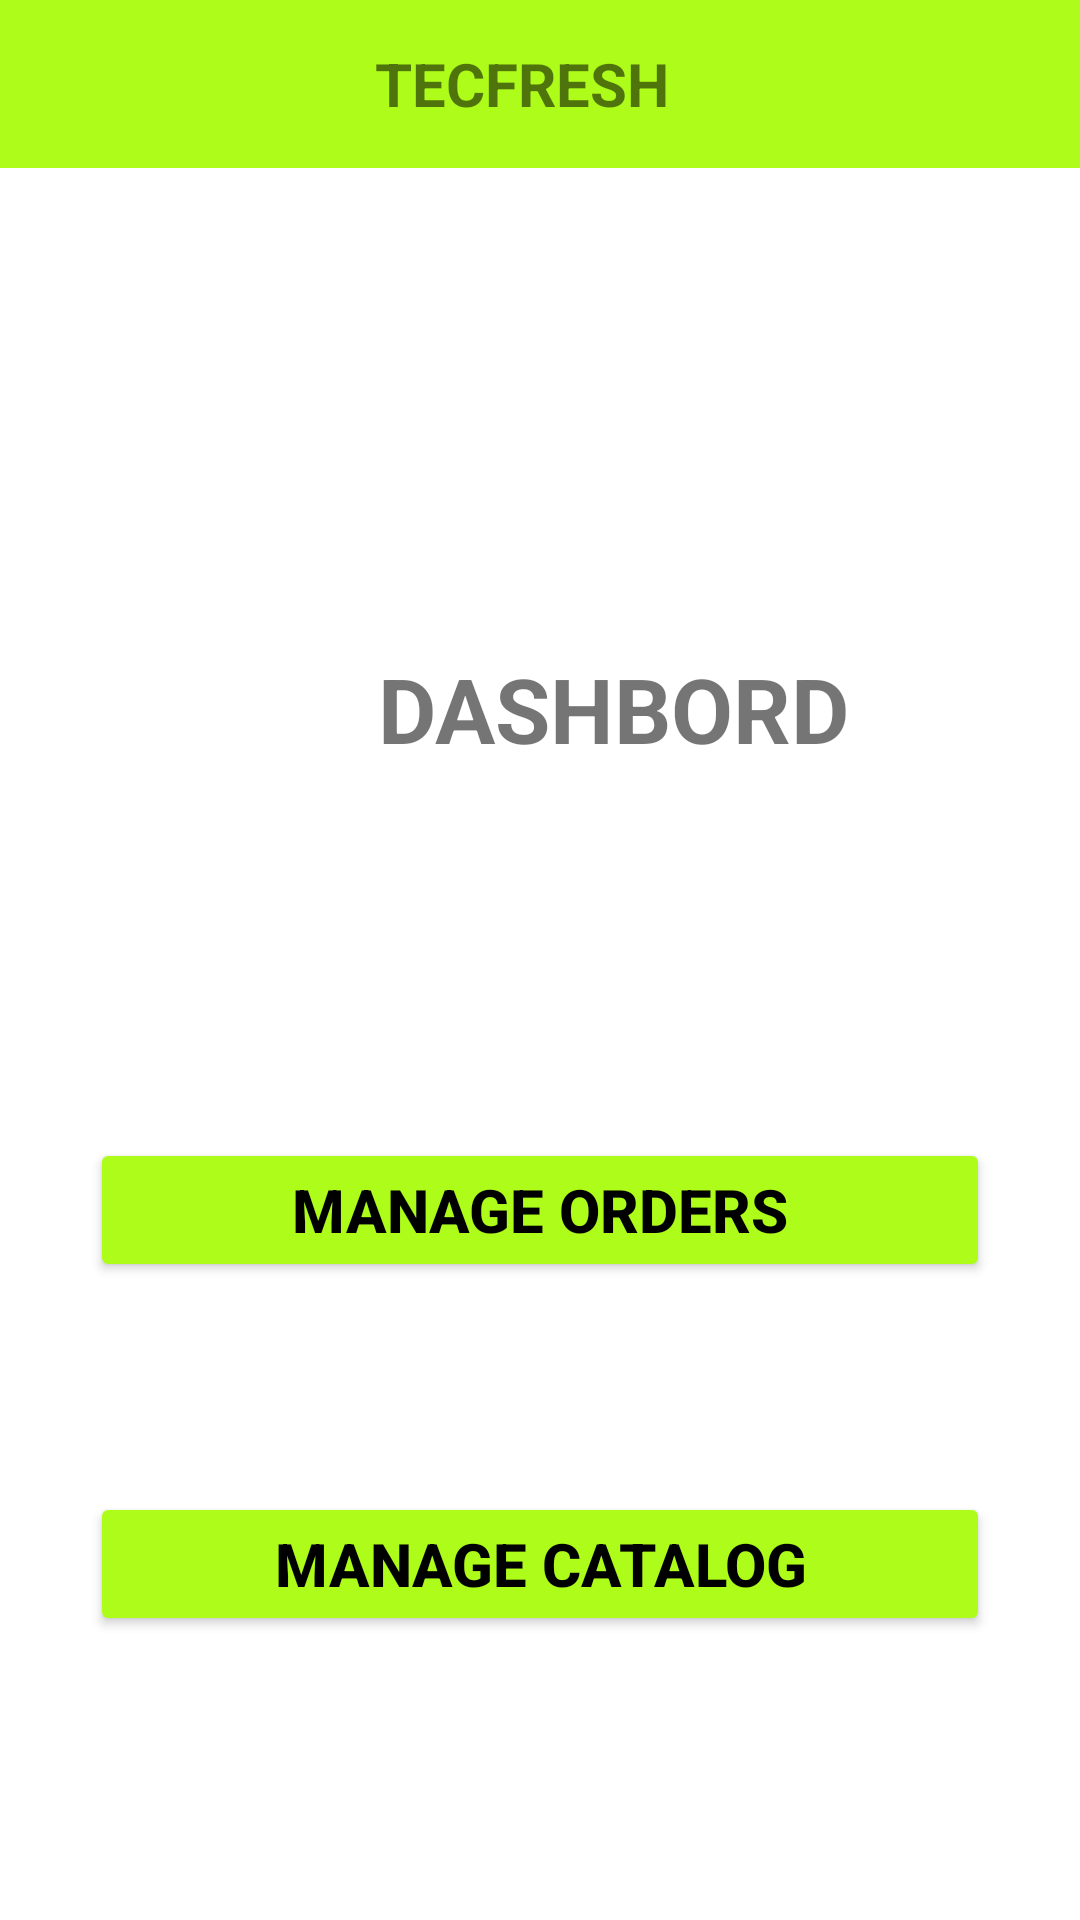

Reconstruct the res/layout file that produces this screen, plus the resources it refers to.
<!-- AndroidManifest.xml: application theme Theme.Menubar -->
<!-- res/layout/activity_main.xml -->
<?xml version="1.0" encoding="utf-8"?>
<RelativeLayout xmlns:android="http://schemas.android.com/apk/res/android"
    xmlns:app="http://schemas.android.com/apk/res-auto"
    xmlns:tools="http://schemas.android.com/tools"
    android:layout_height="match_parent"
    android:layout_width="match_parent"
    tools:context=".MainActivity">
    <include
        android:id="@+id/toolbar"
        layout="@layout/tool_bar"/>

    <TextView
        android:id="@+id/textView2"
        android:layout_width="wrap_content"
        android:layout_height="wrap_content"
        android:layout_below="@+id/toolbar"
        android:layout_alignParentStart="true"
        android:layout_alignParentLeft="true"


        android:layout_marginStart="126dp"
        android:layout_marginLeft="126dp"
        android:layout_marginTop="160dp"
        android:text="@string/dashbord"
        android:textAllCaps="true"
        android:textSize="30sp"
        android:textStyle="bold" />

    <Button
        android:id="@+id/button2"
        android:layout_width="match_parent"
        android:layout_height="wrap_content"
        android:layout_below="@+id/textView2"
        android:layout_alignParentStart="true"
        android:layout_alignParentLeft="true"

        android:layout_marginStart="30dp"
        android:layout_marginEnd="30dp"
        android:layout_marginLeft="162dp"
        android:layout_marginTop="123dp"

        android:text="@string/manage_orders"
        android:textSize="20sp"
        android:textStyle="bold"
        android:textColor="#000000"
        app:backgroundTint="@color/acidgreen" />

    <Button
        android:id="@+id/button3"
        android:layout_width="match_parent"
        android:layout_height="wrap_content"
        android:layout_below="@+id/button2"
        android:layout_alignParentStart="true"
        android:layout_alignParentLeft="true"

        android:layout_marginStart="30dp"
        android:layout_marginEnd="30dp"
        android:layout_marginLeft="162dp"
        android:layout_marginTop="70dp"
        android:text="@string/manage_catalog"
        android:textSize="20sp"
        android:textStyle="bold"
        android:textColor="#000000"
        app:backgroundTint="@color/acidgreen"/>

</RelativeLayout>
<!-- res/layout/tool_bar.xml (included above) -->
<?xml version="1.0" encoding="utf-8"?>
<androidx.appcompat.widget.Toolbar xmlns:android="http://schemas.android.com/apk/res/android"
    xmlns:app="http://schemas.android.com/apk/res-auto"
    android:id="@+id/toolbar"
    android:layout_width="match_parent"
    android:layout_height="wrap_content"
    android:background="@color/acidgreen"
    android:theme="@style/ThemeOverlay.AppCompat.Light">
<ImageView
    android:layout_width="wrap_content"
    android:layout_height="match_parent"
    android:src="@drawable/account"
    android:id="@+id/profile"
    android:contentDescription="@string/todo" />
    <TextView
        android:layout_width="wrap_content"
        android:layout_height="match_parent"
        android:text="@string/tecfresh"
        android:textStyle="bold"
        android:textAlignment="center"
        android:gravity="center_horizontal"
        android:layout_marginLeft="125dp"
        android:textSize="20sp"/>



</androidx.appcompat.widget.Toolbar>
<!-- resources referenced by this layout -->
<resources>
  <color name="acidgreen">#ADFC1A</color>
  <string name="dashbord">DASHBORD</string>
  <string name="manage_catalog">Manage Catalog</string>
  <string name="manage_orders">Manage Orders</string>
  <string name="tecfresh">TECFRESH</string>
  <string name="todo">TODO</string>
  <style name="Theme.Menubar" parent="Theme.MaterialComponents.DayNight.DarkActionBar">
          
          <item name="colorPrimary">@color/purple_500</item>
          <item name="colorPrimaryVariant">@color/purple_700</item>
          <item name="colorOnPrimary">@color/white</item>
          
          <item name="colorSecondary">@color/teal_200</item>
          <item name="colorSecondaryVariant">@color/teal_700</item>
          <item name="colorOnSecondary">@color/black</item>
          
          <item name="android:statusBarColor" tools:targetApi="l">?attr/colorPrimaryVariant</item>
          
      </style>
  <color name="purple_500">#FF6200EE</color>
  <color name="purple_700">#FF3700B3</color>
  <color name="white">#FFFFFFFF</color>
  <color name="teal_200">#FF03DAC5</color>
  <color name="teal_700">#FF018786</color>
  <color name="black">#FF000000</color>
</resources>
